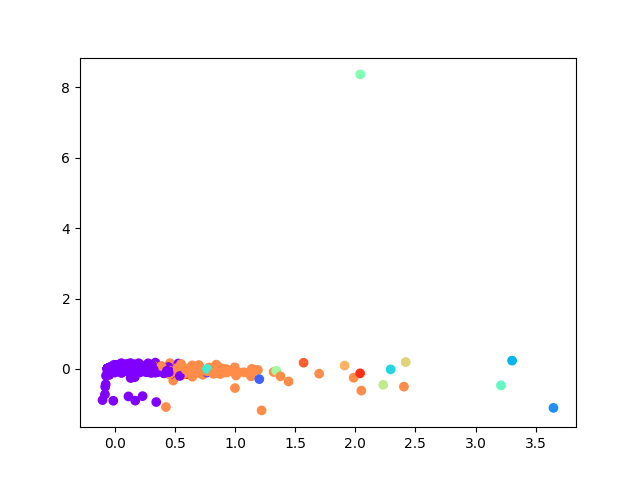

The file beside this chart, header and first rows:
, 0, 1
0, -0.009162, 0.008937
1, -0.01454, 0.00799
2, 0.02832, -0.01339
3, -0.01263, -0.01133
4, 0.01131, 0.005347
5, -0.005945, -0.02376
6, 0.05859, 0.0338
7, -0.04642, 8.045003776643157e-05
8, 0.008898, -0.01889
9, 0.01732, -0.007102
10, 0.04627, -0.02086
11, 0.08869, -0.0153
12, 0.5323, 0.03794
13, -0.05463, 0.004173
14, -0.03679, -0.001121
15, -0.05386, 0.004759
16, -0.05562, 0.003999
17, -0.0569, 0.004827
18, -0.0569, 0.004827
19, -0.0569, 0.004827
20, -0.0569, 0.004827
21, -0.0569, 0.004827
22, -0.0569, 0.004827
23, -0.0569, 0.004827
24, -0.0569, 0.004827
25, 0.01296, -0.01036
26, -0.01869, -0.0007017
27, 0.0383, -0.01749
28, 0.04156, -0.007977
29, -0.03494, 0.002708
30, -0.009569, 0.02241
31, -0.02941, -0.003197
32, -0.07449, -0.4402
33, 0.2079, -0.03653
34, 0.06678, -0.04346
35, -0.001673, -0.0009877
36, -0.0569, 0.004827
37, -0.0569, 0.004827
38, -0.05682, 0.004825
39, -0.05687, 0.004838
40, -0.0569, 0.004827
41, -0.0569, 0.004827
42, -0.0569, 0.004827
43, -0.05602, 0.004585
44, -0.0569, 0.004827
45, -0.0569, 0.004827
46, -0.0569, 0.004827
47, -0.0569, 0.004827
48, -0.0569, 0.004827
49, -0.0569, 0.004827
50, -0.05594, 0.004609
51, -0.05312, 0.004568
52, -0.05623, 0.00459
53, -0.05685, 0.004812
54, -0.04307, 0.009008
55, -0.0569, 0.004827
56, -0.0569, 0.004827
57, -0.05051, 0.001853
58, -0.05404, 0.004455
59, -0.0569, 0.004827
... 3,705 more rows
